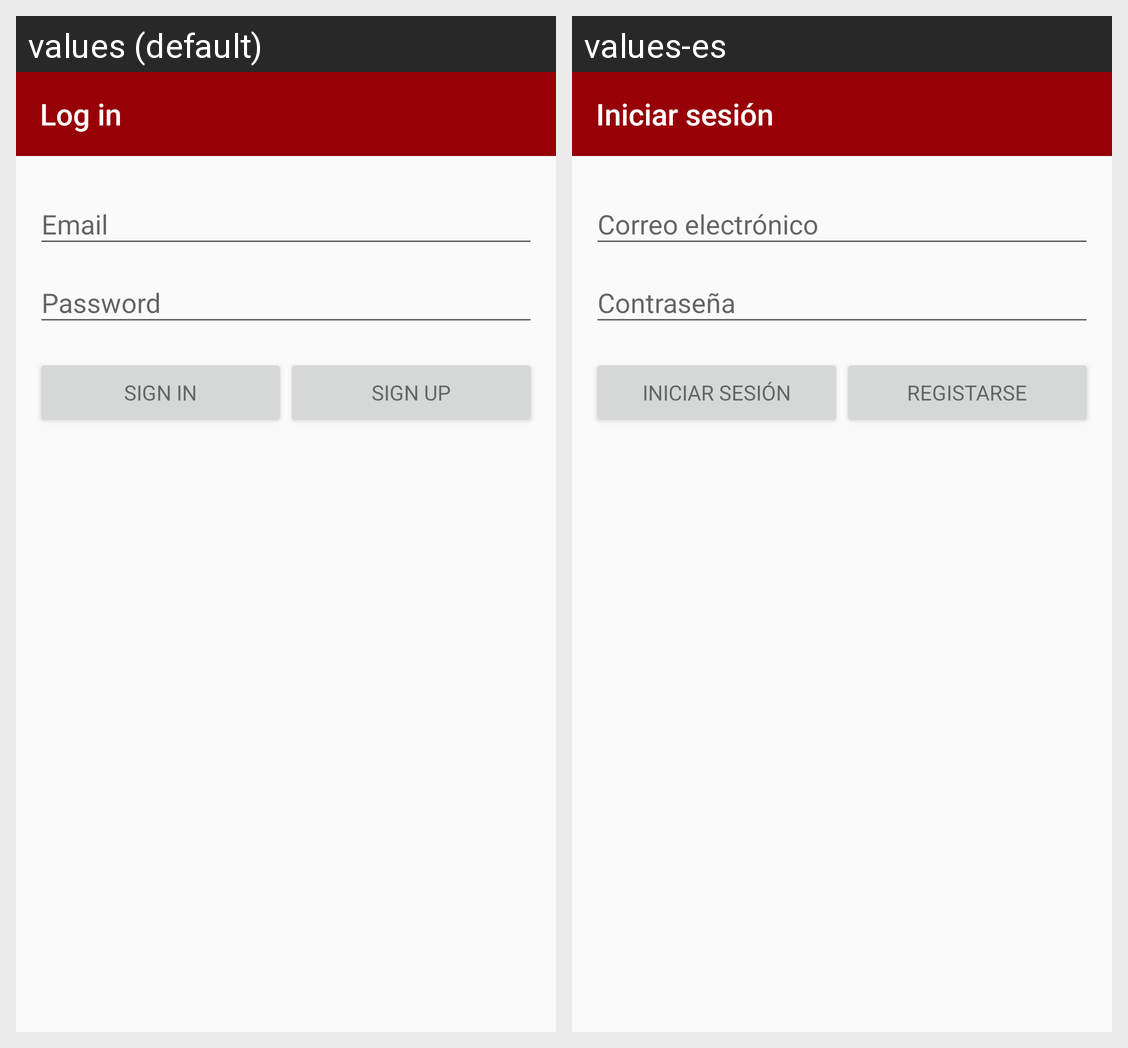

Translations of the strings shown on this Android screen, per locale in the grid:
Android screen res/layout/activity_login.xml rendered under 2 locales, left to right: values (default), values-es. Device: Nexus 5 (rendered at 1080×1920; each locale shown at half size, 540×960, under a caption strip naming it); theme AppTheme.
Strings drawn on this screen, with the default value and each locale's value (text and hints the layout hard-codes, and strings that could not be matched under every locale, appear in the picture but are not listed):

title_activity_login
  values: Log in
  values-es: Iniciar sesión

action_sign_in_short
  values: Sign in
  values-es: Iniciar sesión

action_sign_in
  values: Sign in
  values-es: Iniciar sesión

action_sign_up
  values: Sign up
  values-es: Registarse
